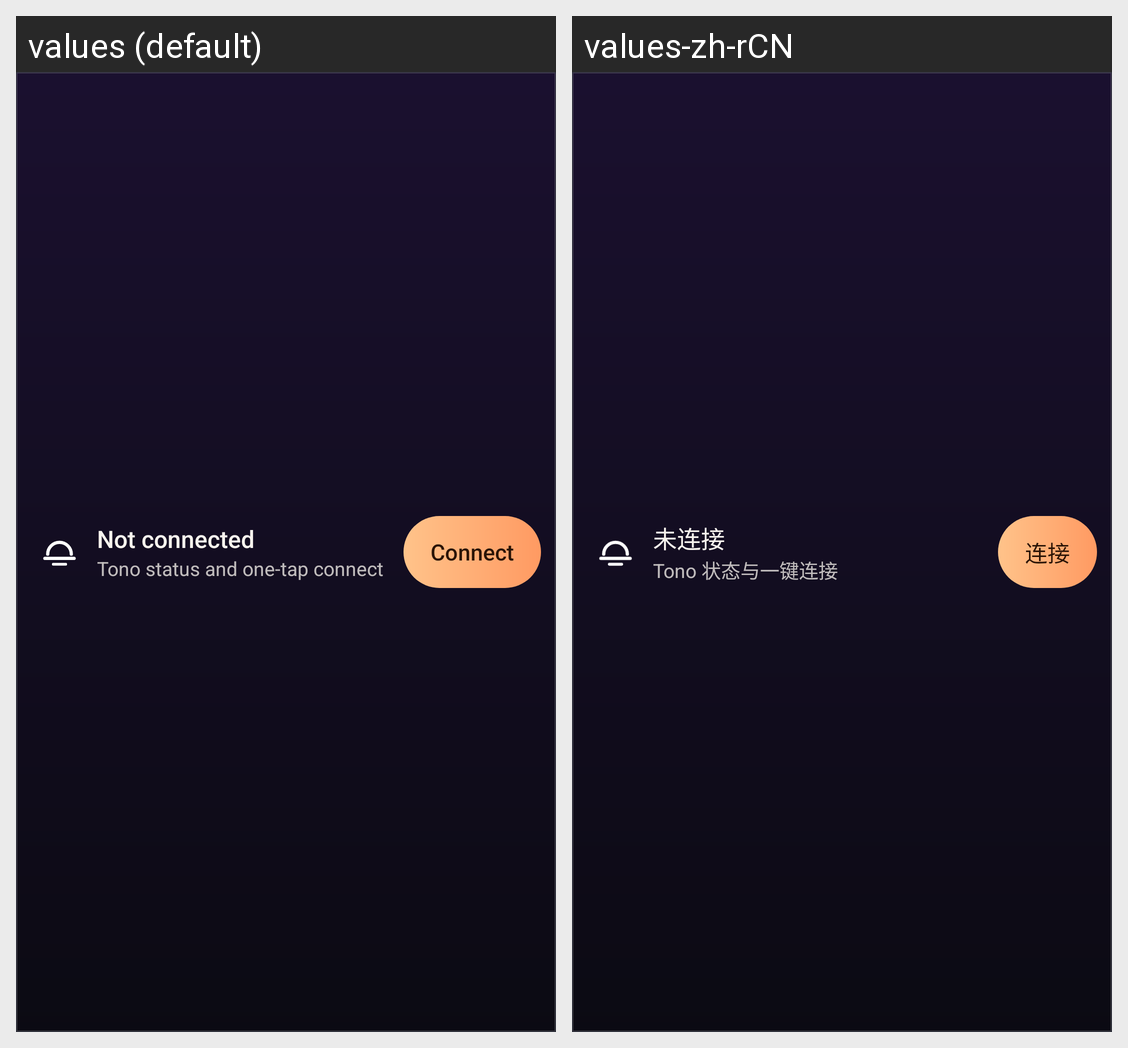

This grid shows one Android layout under two languages. Give, for every string resource on the screen, its name, the default text and each shown locale's text.
Android screen res/layout/widget_tono.xml rendered under 2 locales, left to right: values (default), values-zh-rCN. Device: Nexus 5 (rendered at 1080×1920; each locale shown at half size, 540×960, under a caption strip naming it); theme Theme.TonoMobile.
Strings drawn on this screen, with the default value and each locale's value (text and hints the layout hard-codes, and strings that could not be matched under every locale, appear in the picture but are not listed):

state_idle
  values: Not connected
  values-zh-rCN: 未连接

widget_description
  values: Tono status and one-tap connect
  values-zh-rCN: Tono 状态与一键连接

action_connect
  values: Connect
  values-zh-rCN: 连接
